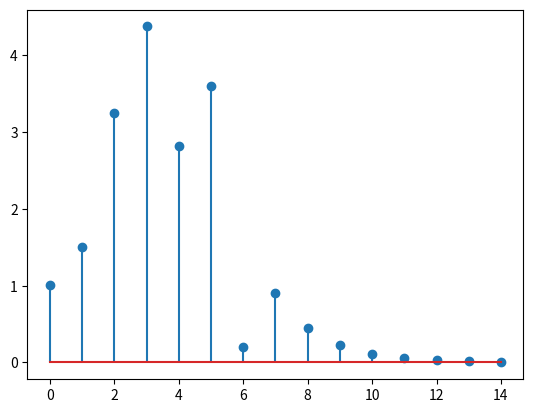

Recreate this plot in Python.
import numpy as np
import matplotlib.pyplot as plt

N=15
def x(n):
    if n < 0 or n > 5:
        return 0
    elif n < 4:
        return n + 1
    else:
        return 6 - n
def delta(n):
    if n == 0:
        return 1
    else:
        return 0
def h(n):
    if n == 0:
        return 1
    elif n > 0:
        return delta(n) + delta(n-2) - 0.5*h(n-1)
    else:
        return 2*(delta(n+1) + delta(n-1) - h(n+1))
x_a = [0]*N
h_a = [0]*N
for n in range(N):
    x_a[n] = x(n)
    h_a[n] = h(n)
X = np.fft.fft(x_a)
H = np.fft.fft(h_a)
Y = X*H
y_a = np.fft.ifft(Y)
plt.stem(range(0,N),abs(y_a))
plt.show
print(y_a)